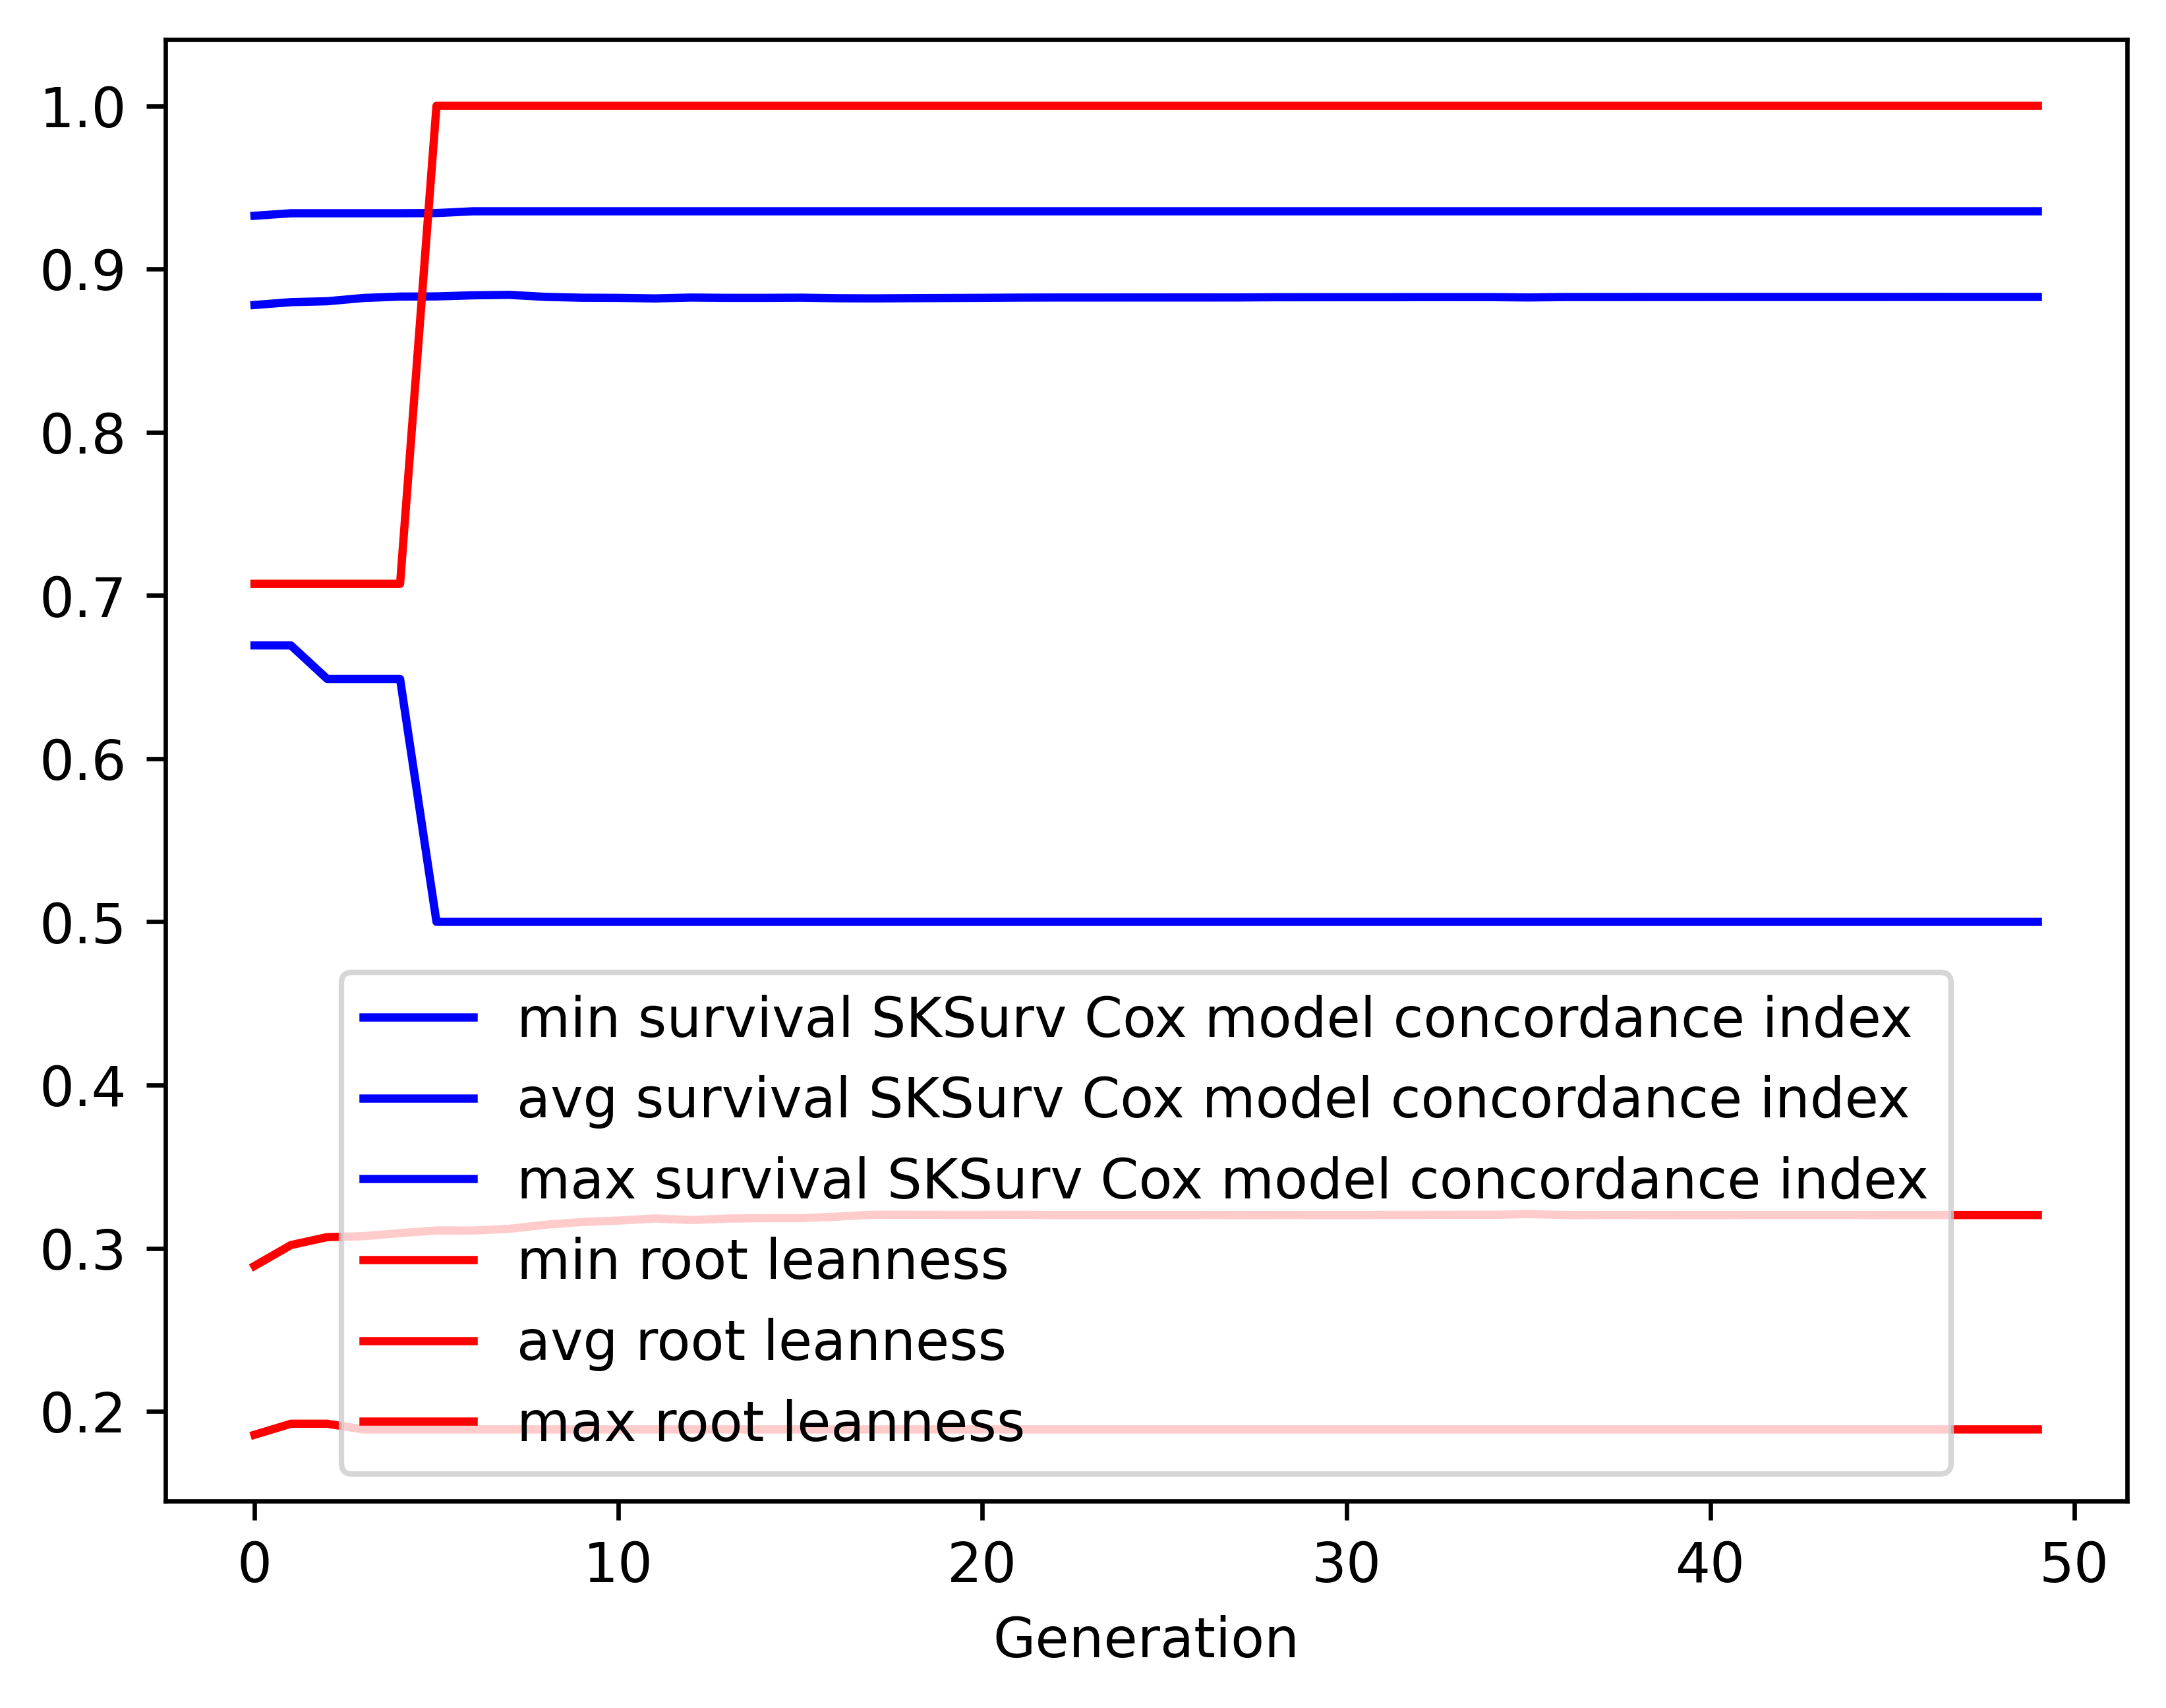

Values plotted in this chart, from the file beside it:
gen, evals, gen_feats, explored, survival SKSurv Cox model concordance in…, survival SKSurv Cox model concordance in…, survival SKSurv Cox model concordance in…, survival SKSurv Cox model concordance in…, root leanness_min, root leanness_avg, root leanness_max, root leanness_std
0, 500, 205, 205, 0.6694, 0.878, 0.9326, 0.05189, 0.1857, 0.2891, 0.7071, 0.08872
1, 399, 193, 235, 0.6694, 0.8797, 0.9342, 0.05179, 0.1925, 0.3019, 0.7071, 0.09531
2, 421, 195, 254, 0.6488, 0.8803, 0.9342, 0.05533, 0.1925, 0.3068, 0.7071, 0.1051
3, 421, 194, 258, 0.6488, 0.8823, 0.9342, 0.0547, 0.189, 0.3074, 0.7071, 0.1068
4, 414, 175, 262, 0.6488, 0.8831, 0.9342, 0.05456, 0.189, 0.3093, 0.7071, 0.1097
5, 394, 189, 268, 0.5, 0.8832, 0.9343, 0.05673, 0.189, 0.3109, 1.0, 0.1138
6, 419, 171, 270, 0.5, 0.8839, 0.9354, 0.05676, 0.189, 0.3108, 1.0, 0.1139
7, 413, 174, 270, 0.5, 0.8842, 0.9354, 0.05689, 0.189, 0.3119, 1.0, 0.1151
8, 393, 176, 270, 0.5, 0.8829, 0.9354, 0.0601, 0.189, 0.3144, 1.0, 0.119
9, 392, 176, 270, 0.5, 0.8824, 0.9354, 0.06117, 0.189, 0.3161, 1.0, 0.1217
10, 394, 190, 270, 0.5, 0.8823, 0.9354, 0.06176, 0.189, 0.3169, 1.0, 0.1228
11, 386, 162, 270, 0.5, 0.882, 0.9354, 0.06198, 0.189, 0.3182, 1.0, 0.1238
12, 383, 182, 270, 0.5, 0.8825, 0.9354, 0.06202, 0.189, 0.3173, 1.0, 0.1241
13, 410, 186, 270, 0.5, 0.8823, 0.9354, 0.06248, 0.189, 0.3182, 1.0, 0.1253
14, 411, 192, 270, 0.5, 0.8823, 0.9354, 0.06368, 0.189, 0.3184, 1.0, 0.1283
15, 410, 175, 270, 0.5, 0.8824, 0.9354, 0.06363, 0.189, 0.3185, 1.0, 0.1283
16, 407, 188, 270, 0.5, 0.8821, 0.9354, 0.06412, 0.189, 0.3194, 1.0, 0.1295
17, 403, 179, 270, 0.5, 0.882, 0.9354, 0.06348, 0.189, 0.3205, 1.0, 0.1304
18, 401, 179, 270, 0.5, 0.8821, 0.9354, 0.06341, 0.189, 0.3205, 1.0, 0.1304
19, 395, 188, 270, 0.5, 0.8822, 0.9354, 0.06334, 0.189, 0.3204, 1.0, 0.1305
20, 405, 172, 270, 0.5, 0.8823, 0.9354, 0.06318, 0.189, 0.3204, 1.0, 0.1305
21, 396, 191, 270, 0.5, 0.8825, 0.9354, 0.06287, 0.189, 0.3204, 1.0, 0.1305
22, 405, 188, 270, 0.5, 0.8826, 0.9354, 0.06286, 0.189, 0.3204, 1.0, 0.1305
23, 400, 185, 270, 0.5, 0.8826, 0.9354, 0.06286, 0.189, 0.3204, 1.0, 0.1305
24, 391, 187, 270, 0.5, 0.8826, 0.9354, 0.06286, 0.189, 0.3204, 1.0, 0.1305
25, 401, 169, 270, 0.5, 0.8826, 0.9354, 0.06286, 0.189, 0.3204, 1.0, 0.1305
26, 413, 183, 270, 0.5, 0.8826, 0.9354, 0.06286, 0.189, 0.3204, 1.0, 0.1305
27, 403, 180, 270, 0.5, 0.8826, 0.9354, 0.06287, 0.189, 0.3203, 1.0, 0.1306
28, 420, 194, 270, 0.5, 0.8827, 0.9354, 0.06247, 0.189, 0.3203, 1.0, 0.1306
29, 398, 171, 270, 0.5, 0.8827, 0.9354, 0.06247, 0.189, 0.3204, 1.0, 0.1305
30, 397, 171, 270, 0.5, 0.8828, 0.9354, 0.06245, 0.189, 0.3204, 1.0, 0.1305
31, 414, 179, 270, 0.5, 0.8827, 0.9354, 0.06245, 0.189, 0.3204, 1.0, 0.1305
32, 397, 177, 270, 0.5, 0.8828, 0.9354, 0.06238, 0.189, 0.3204, 1.0, 0.1305
33, 385, 176, 270, 0.5, 0.8828, 0.9354, 0.06237, 0.189, 0.3205, 1.0, 0.1305
34, 418, 173, 270, 0.5, 0.8828, 0.9354, 0.06237, 0.189, 0.3205, 1.0, 0.1305
35, 395, 167, 270, 0.5, 0.8826, 0.9354, 0.06241, 0.189, 0.3209, 1.0, 0.1305
36, 393, 176, 270, 0.5, 0.8828, 0.9354, 0.06239, 0.189, 0.3204, 1.0, 0.1305
37, 418, 188, 270, 0.5, 0.8828, 0.9354, 0.06239, 0.189, 0.3204, 1.0, 0.1305
38, 407, 177, 270, 0.5, 0.8829, 0.9354, 0.0624, 0.189, 0.3204, 1.0, 0.1305
39, 410, 181, 270, 0.5, 0.8829, 0.9354, 0.0624, 0.189, 0.3204, 1.0, 0.1305
40, 409, 169, 270, 0.5, 0.8829, 0.9354, 0.0624, 0.189, 0.3204, 1.0, 0.1305
41, 387, 180, 270, 0.5, 0.8829, 0.9354, 0.0624, 0.189, 0.3204, 1.0, 0.1305
42, 394, 178, 270, 0.5, 0.8829, 0.9354, 0.0624, 0.189, 0.3204, 1.0, 0.1305
43, 409, 178, 270, 0.5, 0.8829, 0.9354, 0.0624, 0.189, 0.3204, 1.0, 0.1305
44, 407, 183, 270, 0.5, 0.8829, 0.9354, 0.0624, 0.189, 0.3204, 1.0, 0.1305
45, 391, 171, 270, 0.5, 0.8829, 0.9354, 0.0624, 0.189, 0.3203, 1.0, 0.1306
46, 401, 189, 270, 0.5, 0.8829, 0.9354, 0.0624, 0.189, 0.3203, 1.0, 0.1306
47, 400, 181, 270, 0.5, 0.8829, 0.9354, 0.0624, 0.189, 0.3203, 1.0, 0.1306
48, 404, 189, 270, 0.5, 0.8829, 0.9354, 0.0624, 0.189, 0.3203, 1.0, 0.1306
49, 401, 194, 270, 0.5, 0.8829, 0.9354, 0.0624, 0.189, 0.3203, 1.0, 0.1306
